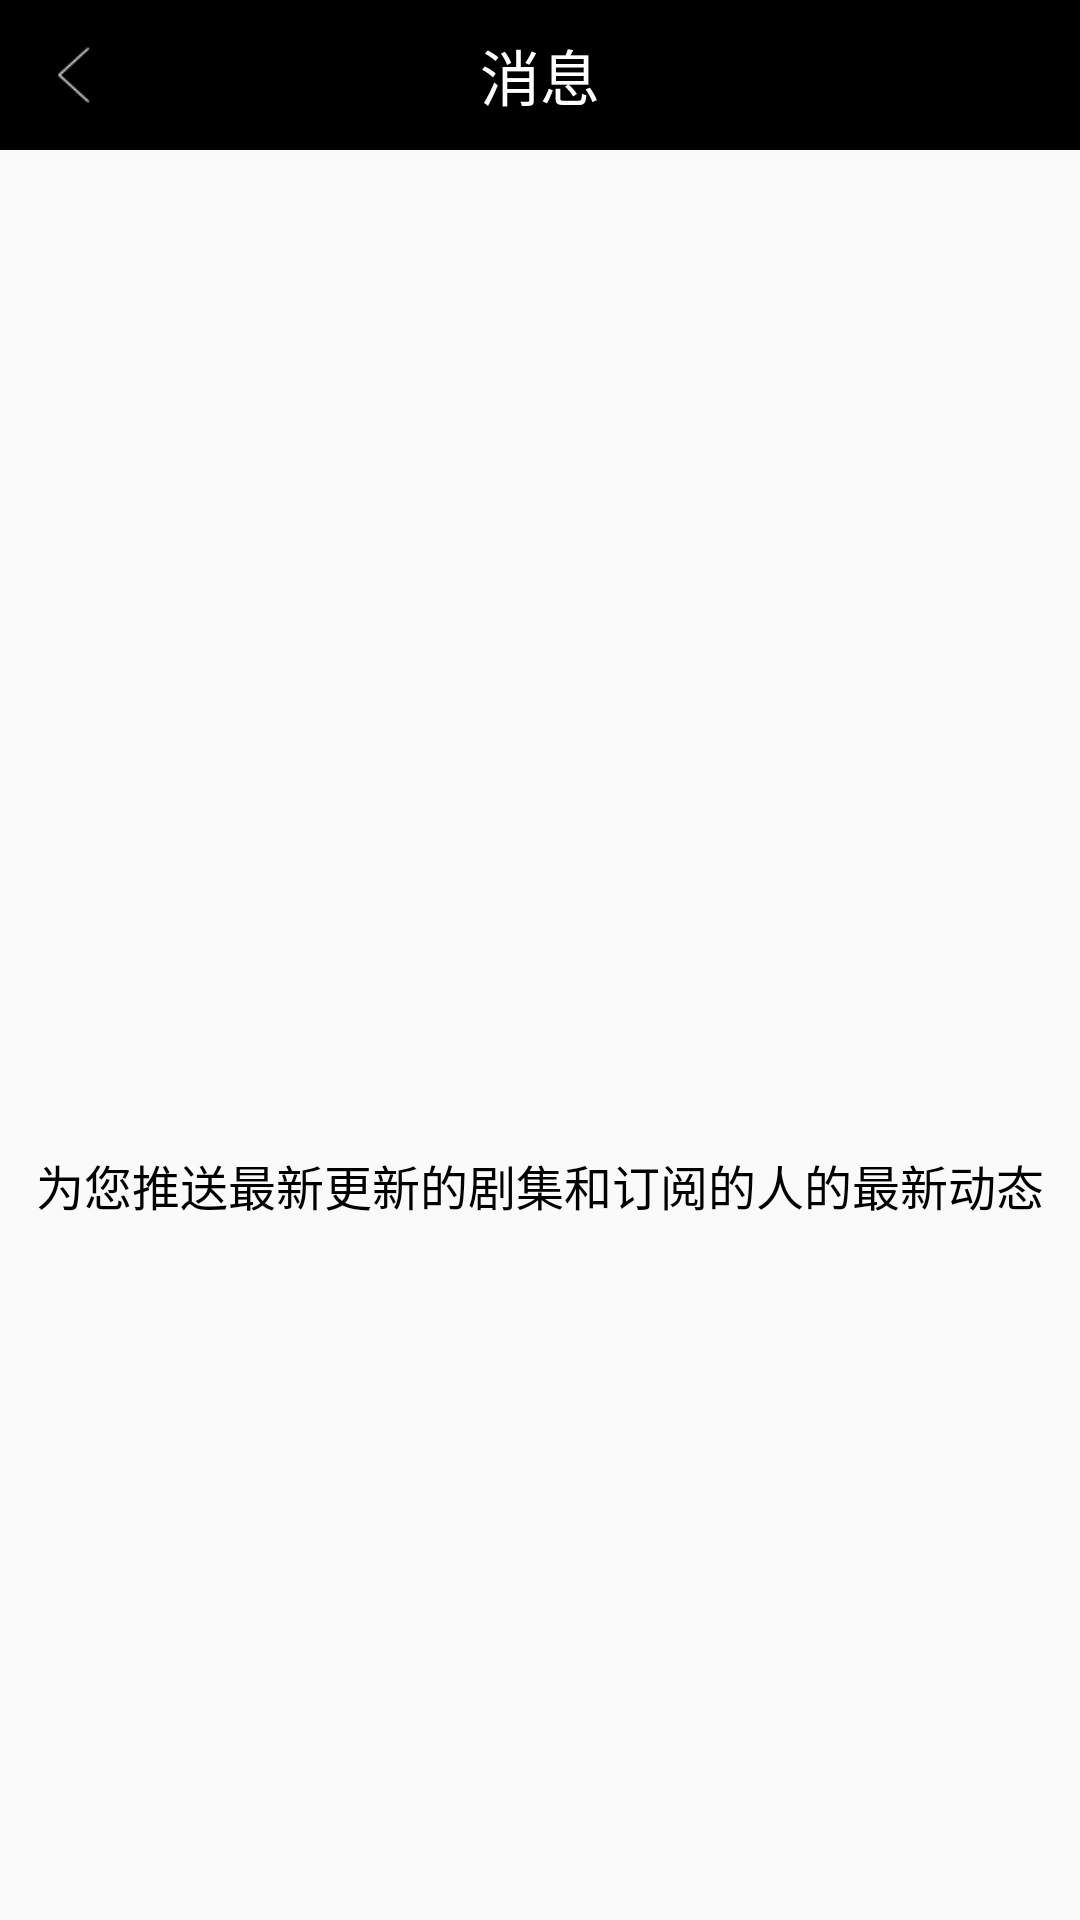

Android layout source for this screen:
<!-- AndroidManifest.xml: application theme AppTheme -->
<!-- res/layout/wode_xiaoxi_activity_layout.xml -->
<?xml version="1.0" encoding="utf-8"?>
<LinearLayout xmlns:android="http://schemas.android.com/apk/res/android"
              android:orientation="vertical"
              android:layout_width="match_parent"
              android:layout_height="match_parent">

    <RelativeLayout
        android:background="#000000"
        android:layout_width="match_parent"
        android:layout_height="50dp">
        <ImageView
            android:id="@+id/iv_xiaoxi_back"
            android:src="@drawable/phone_account_back_small"
            android:layout_width="40dp"
            android:layout_height="wrap_content"/>
        <TextView
            android:layout_centerInParent="true"
            android:layout_width="wrap_content"
            android:layout_height="wrap_content"
            android:textSize="20sp"
            android:text="消息"
            android:textColor="#ffffff"/>
    </RelativeLayout>


    <LinearLayout
        android:layout_width="match_parent"
        android:layout_height="match_parent"
        android:orientation="vertical"
        android:gravity="center">
        <ImageView
            android:layout_width="100dp"
            android:layout_height="100dp"
            android:src="@drawable/phone_msg_empty"/>
        <TextView
            android:layout_width="wrap_content"
            android:layout_height="wrap_content"
            android:textSize="16sp"
            android:textColor="#000000"
            android:text="为您推送最新更新的剧集和订阅的人的最新动态"/>
    </LinearLayout>

</LinearLayout>
<!-- resources referenced by this layout -->
<resources>
  <!-- drawable phone_account_back_small: png bitmap (drawable, 549 bytes) -->
  <style name="AppTheme" parent="Theme.AppCompat.Light.DarkActionBar">
          
          <item name="colorPrimary">@color/colorPrimary</item>
          <item name="colorPrimaryDark">@color/colorPrimaryDark</item>
          <item name="colorAccent">@color/colorAccent</item>
      </style>
  <color name="colorPrimary">#3F51B5</color>
  <color name="colorPrimaryDark">#303F9F</color>
  <color name="colorAccent">#FF4081</color>
</resources>
